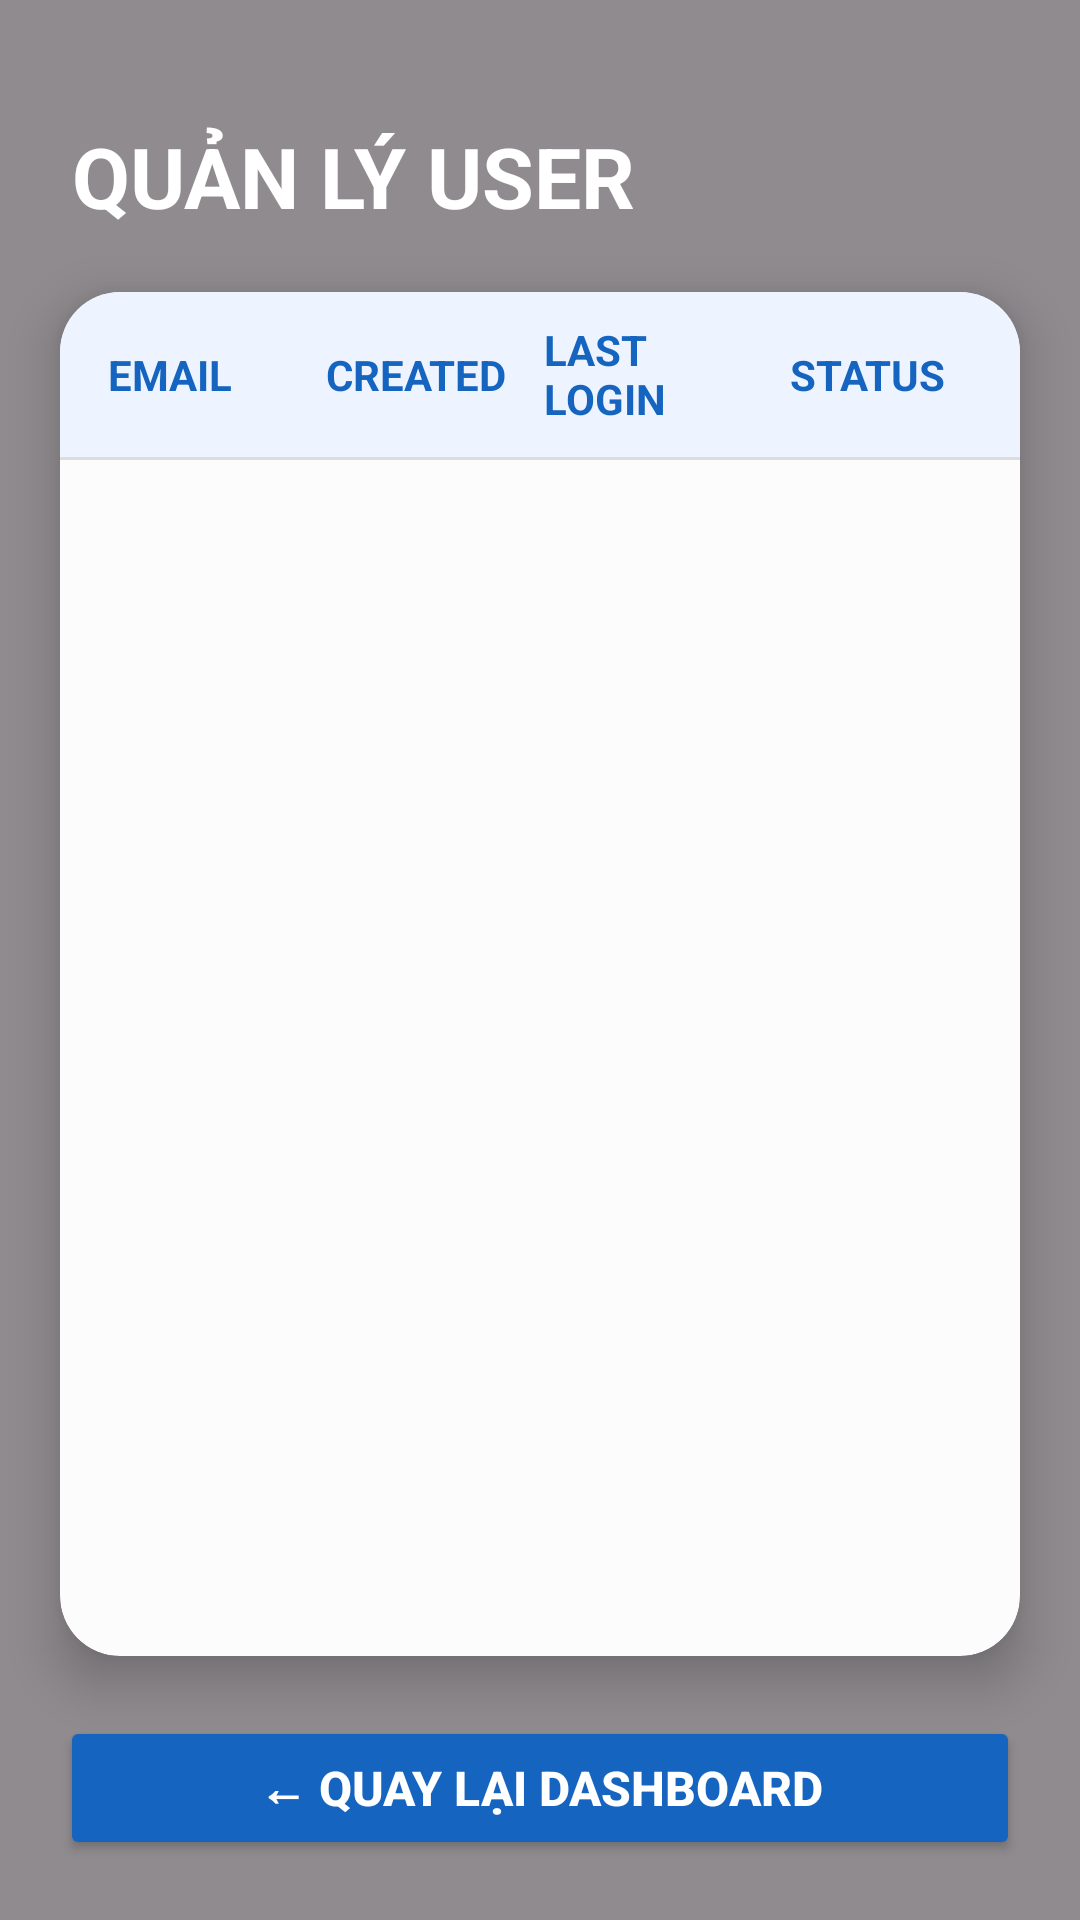

Reconstruct the res/layout file that produces this screen, plus the resources it refers to.
<!-- AndroidManifest.xml: application theme Theme.Dulich -->
<!-- res/layout/activity_users.xml -->
<?xml version="1.0" encoding="utf-8"?>
<androidx.constraintlayout.widget.ConstraintLayout
    xmlns:android="http://schemas.android.com/apk/res/android"
    xmlns:app="http://schemas.android.com/apk/res-auto"
    android:layout_width="match_parent"
    android:layout_height="match_parent">

    
    <ImageView
        android:layout_width="match_parent"
        android:layout_height="match_parent"
        android:scaleType="centerCrop"
        android:src="@drawable/admin_bg"/>

    
    <View
        android:layout_width="match_parent"
        android:layout_height="match_parent"
        android:background="#70000000"/>

    
    <TextView
        android:id="@+id/tvTitle"
        android:layout_width="wrap_content"
        android:layout_height="wrap_content"
        android:text="QUẢN LÝ USER"
        android:textColor="#FFFFFF"
        android:textStyle="bold"
        android:textSize="28sp"
        android:layout_marginStart="24dp"
        android:layout_marginTop="40dp"
        app:layout_constraintTop_toTopOf="parent"
        app:layout_constraintStart_toStartOf="parent"/>

    
    <androidx.cardview.widget.CardView
        android:id="@+id/cardTable"
        android:layout_width="0dp"
        android:layout_height="0dp"
        android:layout_margin="20dp"
        app:cardCornerRadius="20dp"
        app:cardElevation="10dp"
        app:cardBackgroundColor="#F9FFFFFF"
        app:layout_constraintTop_toBottomOf="@id/tvTitle"
        app:layout_constraintBottom_toTopOf="@id/btnBack"
        app:layout_constraintStart_toStartOf="parent"
        app:layout_constraintEnd_toEndOf="parent">

        <LinearLayout
            android:layout_width="match_parent"
            android:layout_height="match_parent"
            android:orientation="vertical">

            
            <LinearLayout
                android:layout_width="match_parent"
                android:layout_height="55dp"
                android:orientation="horizontal"
                android:gravity="center_vertical"
                android:paddingHorizontal="16dp"
                android:background="#EEF4FF">

                <TextView
                    android:layout_width="0dp"
                    android:layout_height="wrap_content"
                    android:layout_weight="2"
                    android:text="EMAIL"
                    android:textStyle="bold"
                    android:textColor="#1565C0"/>

                <TextView
                    android:layout_width="0dp"
                    android:layout_height="wrap_content"
                    android:layout_weight="2"
                    android:text="CREATED"
                    android:textStyle="bold"
                    android:textColor="#1565C0"/>

                <TextView
                    android:layout_width="0dp"
                    android:layout_height="wrap_content"
                    android:layout_weight="2"
                    android:text="LAST LOGIN"
                    android:textStyle="bold"
                    android:textColor="#1565C0"/>

                <TextView
                    android:layout_width="70dp"
                    android:layout_height="wrap_content"
                    android:gravity="center"
                    android:text="STATUS"
                    android:textStyle="bold"
                    android:textColor="#1565C0"/>

            </LinearLayout>

            <View
                android:layout_width="match_parent"
                android:layout_height="1dp"
                android:background="#DDDDDD"/>

            <androidx.recyclerview.widget.RecyclerView
                android:id="@+id/recyclerView"
                android:layout_width="match_parent"
                android:layout_height="0dp"
                android:layout_weight="1"
                android:padding="8dp"/>


        </LinearLayout>


    </androidx.cardview.widget.CardView>
    <Button
        android:id="@+id/btnBack"
        android:layout_width="0dp"
        android:layout_height="wrap_content"
        android:layout_marginStart="20dp"
        android:layout_marginEnd="20dp"
        android:layout_marginBottom="20dp"
        android:text="← Quay lại Dashboard"
        android:textStyle="bold"
        android:textColor="#FFFFFF"
        android:textSize="16sp"
        android:backgroundTint="#1565C0"
        app:layout_constraintBottom_toBottomOf="parent"
        app:layout_constraintStart_toStartOf="parent"
        app:layout_constraintEnd_toEndOf="parent"/>

</androidx.constraintlayout.widget.ConstraintLayout>
<!-- resources referenced by this layout -->
<resources>
  <style name="Theme.Dulich" parent="Base.Theme.Dulich" />
  <style name="Base.Theme.Dulich" parent="Theme.Material3.DayNight.NoActionBar">
          
          
      </style>
</resources>
